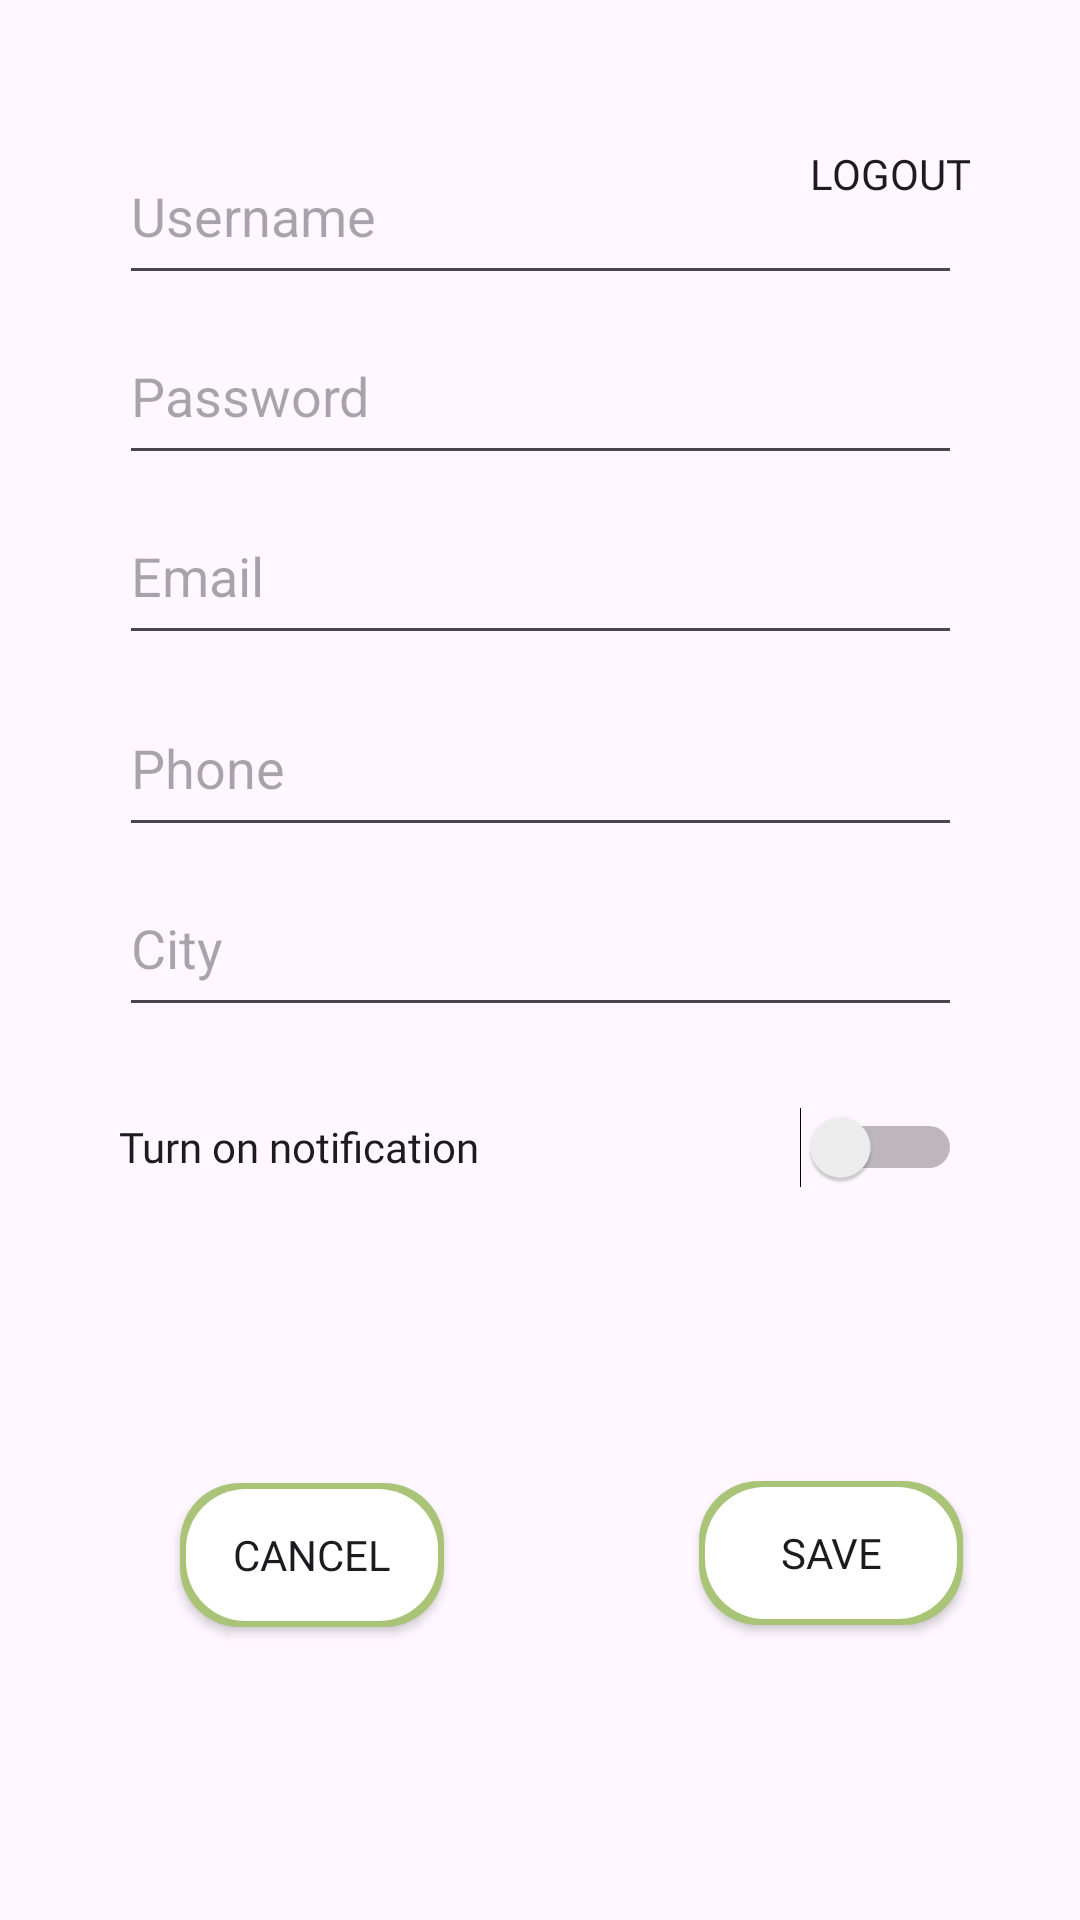

Layout XML and referenced resources for this Android screen:
<!-- AndroidManifest.xml: application theme Theme.SustainabilityApp -->
<!-- res/layout/edit_profile_page.xml -->
<?xml version="1.0" encoding="utf-8"?>
<androidx.constraintlayout.widget.ConstraintLayout xmlns:android="http://schemas.android.com/apk/res/android"
    xmlns:app="http://schemas.android.com/apk/res-auto"
    xmlns:tools="http://schemas.android.com/tools"
    android:layout_width="match_parent"
    android:layout_height="match_parent"
    tools:context=".EditProfilePage">

    <ImageView
        android:id="@+id/backbtn_editpage"
        android:layout_width="35dp"
        android:layout_height="35dp"
        android:layout_marginTop="36dp"
        android:layout_marginEnd="50dp"
        app:layout_constraintEnd_toEndOf="parent"
        app:layout_constraintHorizontal_bias="0.09"
        app:layout_constraintStart_toStartOf="parent"
        app:layout_constraintTop_toTopOf="parent"
        app:srcCompat="@drawable/backleft" />
    
    <de.hdodenhof.circleimageview.CircleImageView
        android:id="@+id/editprofpic"
        android:layout_width="90dp"
        android:layout_height="90dp"
        android:layout_marginStart="170dp"
        android:layout_marginTop="70dp"
        android:layout_marginEnd="170dp"
        android:layout_marginBottom="575dp"
        android:hint="profile picture"
        android:background="@drawable/circle_profile"
        app:layout_constraintBottom_toBottomOf="parent"
        app:layout_constraintEnd_toEndOf="parent"
        app:layout_constraintStart_toStartOf="parent"
        app:layout_constraintTop_toTopOf="parent"/>


    <androidx.appcompat.widget.AppCompatButton
        android:id="@+id/logoutbtn"
        android:layout_width="120dp"
        android:layout_height="56dp"
        android:layout_marginStart="24dp"
        android:layout_marginTop="30dp"
        android:layout_marginEnd="16dp"
        android:text="Logout"
        android:fontFamily="@font/ralewaybold"
        android:background="@color/transparent"
        app:layout_constraintEnd_toEndOf="parent"
        app:layout_constraintStart_toEndOf="@+id/editprofpic"
        app:layout_constraintTop_toTopOf="parent" />

    <EditText
        android:id="@+id/editusername"
        android:layout_width="281dp"
        android:layout_height="56dp"
        android:layout_marginStart="60dp"
        android:layout_marginTop="20dp"
        android:layout_marginEnd="60dp"
        android:ems="10"
        android:hint="Username"
        android:inputType="text"
        app:layout_constraintEnd_toEndOf="parent"
        app:layout_constraintStart_toStartOf="parent"
        app:layout_constraintTop_toBottomOf="@+id/editprofpic" />

    <EditText
        android:id="@+id/editpassword"
        android:layout_width="281dp"
        android:layout_height="56dp"
        android:layout_marginStart="60dp"
        android:layout_marginTop="4dp"
        android:layout_marginEnd="60dp"
        android:ems="10"
        android:hint="Password"
        android:inputType="textVisiblePassword"
        app:layout_constraintEnd_toEndOf="parent"
        app:layout_constraintStart_toStartOf="parent"
        app:layout_constraintTop_toBottomOf="@+id/editusername" />

    <EditText
        android:id="@+id/editemail"
        android:layout_width="281dp"
        android:layout_height="56dp"
        android:layout_marginStart="60dp"
        android:layout_marginTop="4dp"
        android:layout_marginEnd="60dp"
        android:ems="10"
        android:hint="Email"
        android:inputType="textEmailAddress"
        app:layout_constraintEnd_toEndOf="parent"
        app:layout_constraintStart_toStartOf="parent"
        app:layout_constraintTop_toBottomOf="@+id/editpassword" />

    <EditText
        android:id="@+id/editphone"
        android:layout_width="281dp"
        android:layout_height="56dp"
        android:layout_marginStart="60dp"
        android:layout_marginTop="8dp"
        android:layout_marginEnd="60dp"
        android:ems="10"
        android:hint="Phone"
        android:inputType="phone"
        app:layout_constraintEnd_toEndOf="parent"
        app:layout_constraintStart_toStartOf="parent"
        app:layout_constraintTop_toBottomOf="@+id/editemail" />

    <EditText
        android:id="@+id/editcity"
        android:layout_width="281dp"
        android:layout_height="56dp"
        android:layout_marginStart="60dp"
        android:layout_marginTop="4dp"
        android:layout_marginEnd="60dp"
        android:ems="10"
        android:hint="City"
        android:inputType="text"
        app:layout_constraintEnd_toEndOf="parent"
        app:layout_constraintStart_toStartOf="parent"
        app:layout_constraintTop_toBottomOf="@+id/editphone" />

    <Switch
        android:id="@+id/switch1"
        android:layout_width="281dp"
        android:layout_height="56dp"
        android:layout_marginStart="60dp"
        android:layout_marginTop="12dp"
        android:layout_marginEnd="60dp"
        android:text="Turn on notification"
        android:fontFamily="@font/ralewayregular"
        app:layout_constraintEnd_toEndOf="parent"
        app:layout_constraintStart_toStartOf="parent"
        app:layout_constraintTop_toBottomOf="@+id/editcity" />

    <androidx.appcompat.widget.AppCompatButton
        android:id="@+id/canceleditbtn"
        android:layout_width="wrap_content"
        android:layout_height="wrap_content"
        android:layout_marginStart="60dp"
        android:layout_marginTop="17dp"
        android:layout_marginBottom="32dp"
        android:background="@drawable/greenoutlinebutton"
        android:text="Cancel"
        android:fontFamily="@font/ralewaybold"
        app:layout_constraintBottom_toBottomOf="parent"
        app:layout_constraintStart_toStartOf="parent"
        app:layout_constraintTop_toBottomOf="@+id/switch1"
        app:layout_constraintVertical_bias="0.505" />

    <androidx.appcompat.widget.AppCompatButton
        android:id="@+id/saveeditbtn"
        android:layout_width="wrap_content"
        android:layout_height="wrap_content"
        android:layout_marginStart="106dp"
        android:layout_marginTop="17dp"
        android:layout_marginEnd="60dp"
        android:layout_marginBottom="32dp"
        android:background="@drawable/greenoutlinebutton"
        android:text="Save"
        android:fontFamily="@font/ralewaybold"
        app:layout_constraintBottom_toBottomOf="parent"
        app:layout_constraintEnd_toEndOf="parent"
        app:layout_constraintStart_toEndOf="@+id/canceleditbtn"
        app:layout_constraintTop_toBottomOf="@+id/switch1" />

</androidx.constraintlayout.widget.ConstraintLayout>
<!-- resources referenced by this layout -->
<resources>
  <color name="transparent">#00000000</color>
  <!-- drawable circle_profile (drawable) -->
  <?xml version="1.0" encoding="utf-8"?>
  <layer-list xmlns:android="http://schemas.android.com/apk/res/android">
      <item>
          <shape android:shape="rectangle">
              <solid android:color="#AAC477" /> 
              <corners android:radius="360dp" />
          </shape>
      </item>
      <item android:right="3dp" android:left="3dp" android:top="3dp" android:bottom="3dp">
          <shape android:shape="rectangle">
              <solid android:color="#FFFFFF" /> 
              <corners android:radius="360dp" /> 
          </shape>
      </item>
  </layer-list>
  <!-- drawable greenoutlinebutton (drawable) -->
  <?xml version="1.0" encoding="utf-8"?>
  <layer-list xmlns:android="http://schemas.android.com/apk/res/android">
      <item>
          <shape android:shape="rectangle">
              <solid android:color="#AAC477" /> 
              <corners android:radius="20dp" />
          </shape>
      </item>
      <item android:right="2dp" android:left="2dp" android:top="2dp" android:bottom="2dp">
          <shape android:shape="rectangle">
              <solid android:color="#FFFFFF" /> 
              <corners android:radius="20dp" /> 
          </shape>
      </item>
  </layer-list>
  <style name="Theme.SustainabilityApp" parent="Base.Theme.SustainabilityApp" />
  <style name="Base.Theme.SustainabilityApp" parent="Theme.Material3.Light.NoActionBar">
          <item name="colorPrimary">@color/appgreen</item>
          <item name="colorPrimaryDark">@color/appgreen</item>
          <item name="colorAccent">@color/appgreen</item>
      </style>
  <color name="appgreen">#AAC477</color>
</resources>
